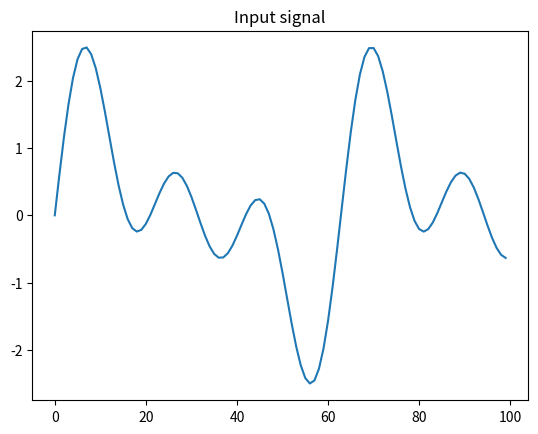
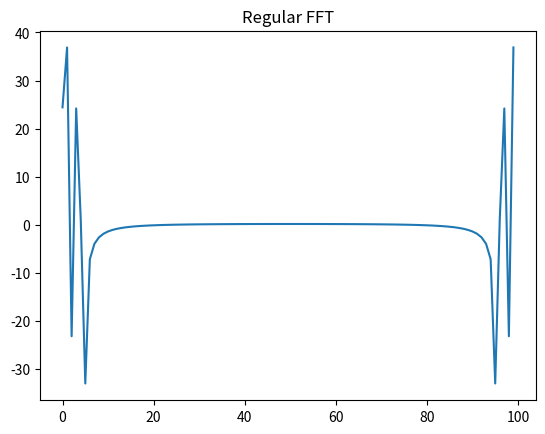
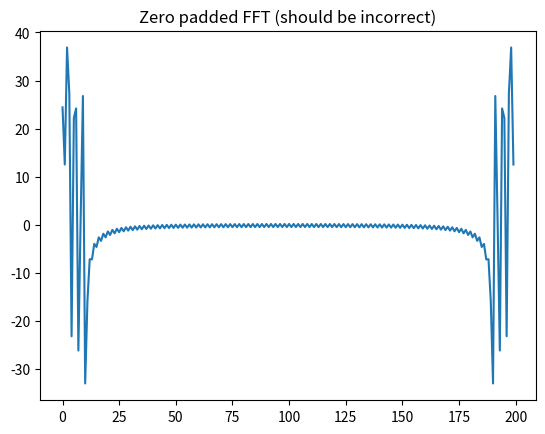
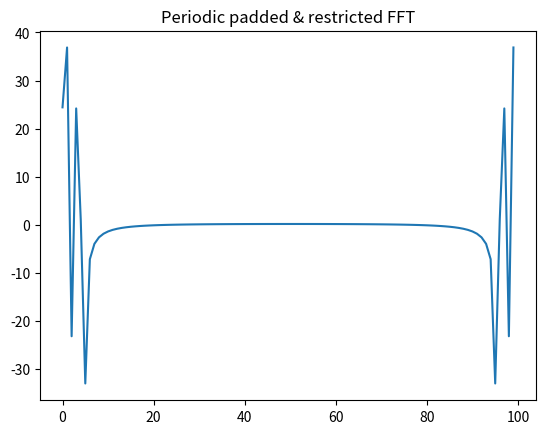

These charts were generated, in order, by the following Python code:

'''
This short script is used to better understand the effect of multiple types
of padding, before we choose how to implement them in cpp, namely:

+ Regular zero-padding.
+ Padding with a periodic continuation of the signal.

This script will also experiment with restricting the output signal to be
the same size as the input signal, by trivially removing elements in an
uniform pattern.
'''

import numpy as np
import matplotlib.pyplot as plt

def zero_pad(signal, new_width):
    new_signal = signal.copy()
    for _ in range(new_width - len(signal)):
        new_signal.append(0)

    return new_signal

def periodic_pad(signal, new_width):
    new_signal = signal.copy()
    for i in range(new_width - len(signal)):
        new_signal.append(signal[i % len(signal)])

    return new_signal

def restrict(signal, new_width, height_multiplier = 1):
    restricted = []
    for i in range(new_width):
        new_index = int(i * len(signal) / new_width)
        restricted.append(signal[new_index] * height_multiplier)

    return restricted

def plot(signal, title):
    plt.figure()
    plt.plot(signal)
    plt.title(title)    

# Edit these parameters to experiment with different signals.
original_width = 100
new_width = 200

# We begin by creating a signal by summing some random sine waves.
signal = []
for i in range(original_width):
    signal.append(np.sin(i * 0.1) + np.sin(i * 0.2) + np.sin(i * 0.3))

# Uncomment this to experiment with a random signal instead.
""" # We begin by creating a signal by generating random numbers.
signal = []
for i in range(original_width):
    signal.append(np.random.rand()) """

# We then pad the signal with zeros.
zero_padded = zero_pad(signal, new_width)

# We then pad the signal with a periodic continuation of the signal.
periodic_padded = periodic_pad(signal, new_width)

# We can now apply numpy's fft to the signals.
regular_fft = np.fft.fft(signal)
zero_padded_fft = np.fft.fft(zero_padded)
periodic_padded_fft = np.fft.fft(periodic_padded)

# Let's restrict the periodic padded signal to the same size as the input.
ratio = original_width / new_width
restricted = restrict(periodic_padded_fft, original_width, ratio)

# We'll now plot the input signal, the regular non-padded fft,
# the zero padded result, and the periodic result.
plot(signal, "Input signal")
plot(regular_fft, "Regular FFT")
plot(zero_padded_fft, "Zero padded FFT (should be incorrect)")
plot(restricted, "Periodic padded & restricted FFT")

plt.show()

'''
Acknowledgements:

The periodic padding idea does not work as well as I had hoped. The reason
is that, if the input is completely random, then the periodic padding combined
with the less-than-ideal restriction will not coincide with the regular fft.

According to https://www.bitweenie.com/listings/fft-zero-padding/ we should consider
that the non-restricted periodic padding is nevertheless a much more precise
version of the standard fft, with a higher resolution. This is because the
periodic padding effectively increases the amount of samples in the signal,
while keeping the same frequency shape.

My conclusion is that the restriction part is the most problematic, especially if the
ratio between the original width and the new width is not an integer. This is because
the restriction will then have to interpolate badly between the values, which will
introduce errors. Try to experiment with the ratio parameter in the restrict function
(try 100/250) and note the visible errors in the plot, even with the sinusoidal input.
'''